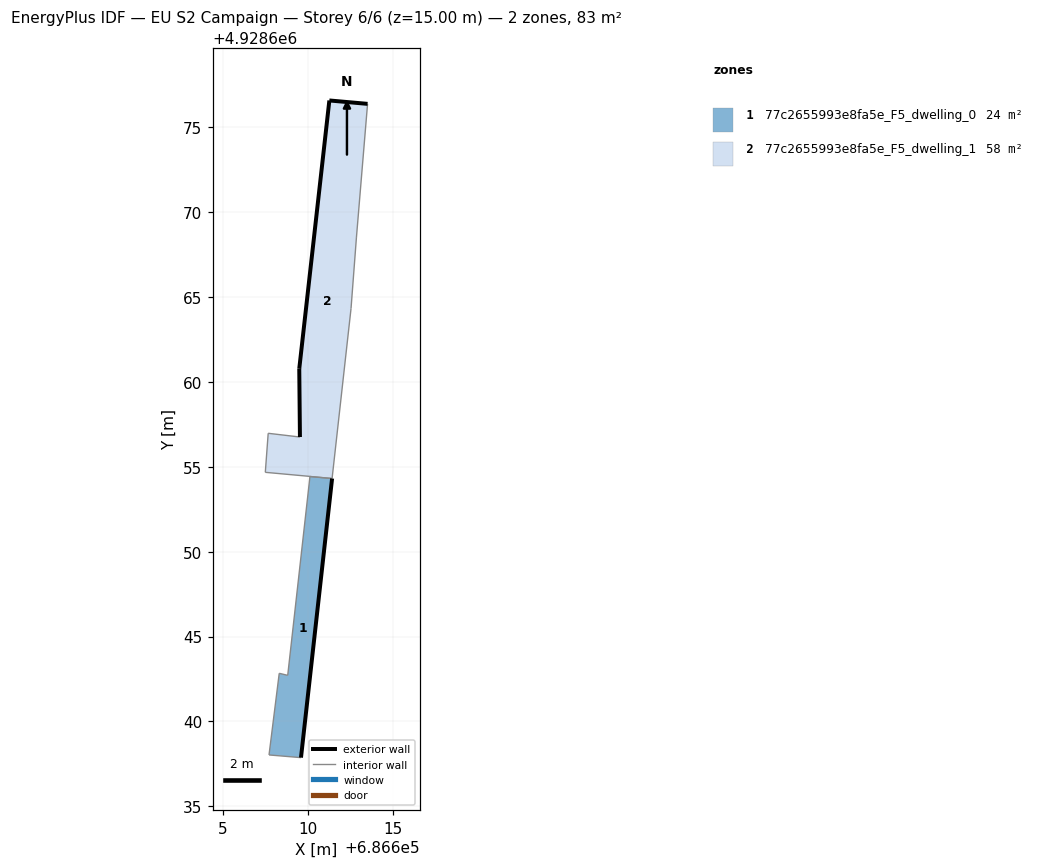
=== STOREY PLAN SPEC (per zone: floor XY polygon, exterior-wall plan segments, windows/doors) ===
zone 1: 77c2655993e8fa5e_F5_dwelling_0  (24.3 m²)
  floor: (686609.58, 4928637.87) (686611.42, 4928654.31) (686610.11, 4928654.43) (686608.80, 4928642.72) (686608.30, 4928642.84) (686607.70, 4928638.03)
  exterior wall: (686611.42, 4928654.31) – (686609.58, 4928637.87)  [16.5 m]
  interior walls: 5
zone 2: 77c2655993e8fa5e_F5_dwelling_1  (58.2 m²)
  floor: (686611.42, 4928654.31) (686612.53, 4928664.33) (686612.85, 4928668.54) (686613.51, 4928676.38) (686611.25, 4928676.58) (686609.48, 4928660.78) (686609.52, 4928656.75) (686607.65, 4928656.97) (686607.48, 4928654.67) (686610.11, 4928654.43)
  exterior wall: (686609.52, 4928656.75) – (686609.48, 4928660.78)  [4.0 m]
  exterior wall: (686609.48, 4928660.78) – (686611.26, 4928676.58)  [15.9 m]
  exterior wall: (686611.26, 4928676.58) – (686613.51, 4928676.38)  [2.3 m]
  interior walls: 8

=== DERIVED (storey summary) ===
Building: EU S2 Campaign
Storey: 6 of 6  (floor level z = 15.00 m)
Storey gross floor area: 82.5 m²
Zones on this storey: 2
  - 77c2655993e8fa5e_F5_dwelling_0: floor 24.3 m²; exterior wall 16.5 m (49.6 m²); WWR 0.0%
  - 77c2655993e8fa5e_F5_dwelling_1: floor 58.2 m²; exterior wall 22.2 m (66.6 m²); WWR 0.0%
Zone adjacency (shared interzone walls):
  - 77c2655993e8fa5e_F5_dwelling_0 ↔ 77c2655993e8fa5e_F5_dwelling_1